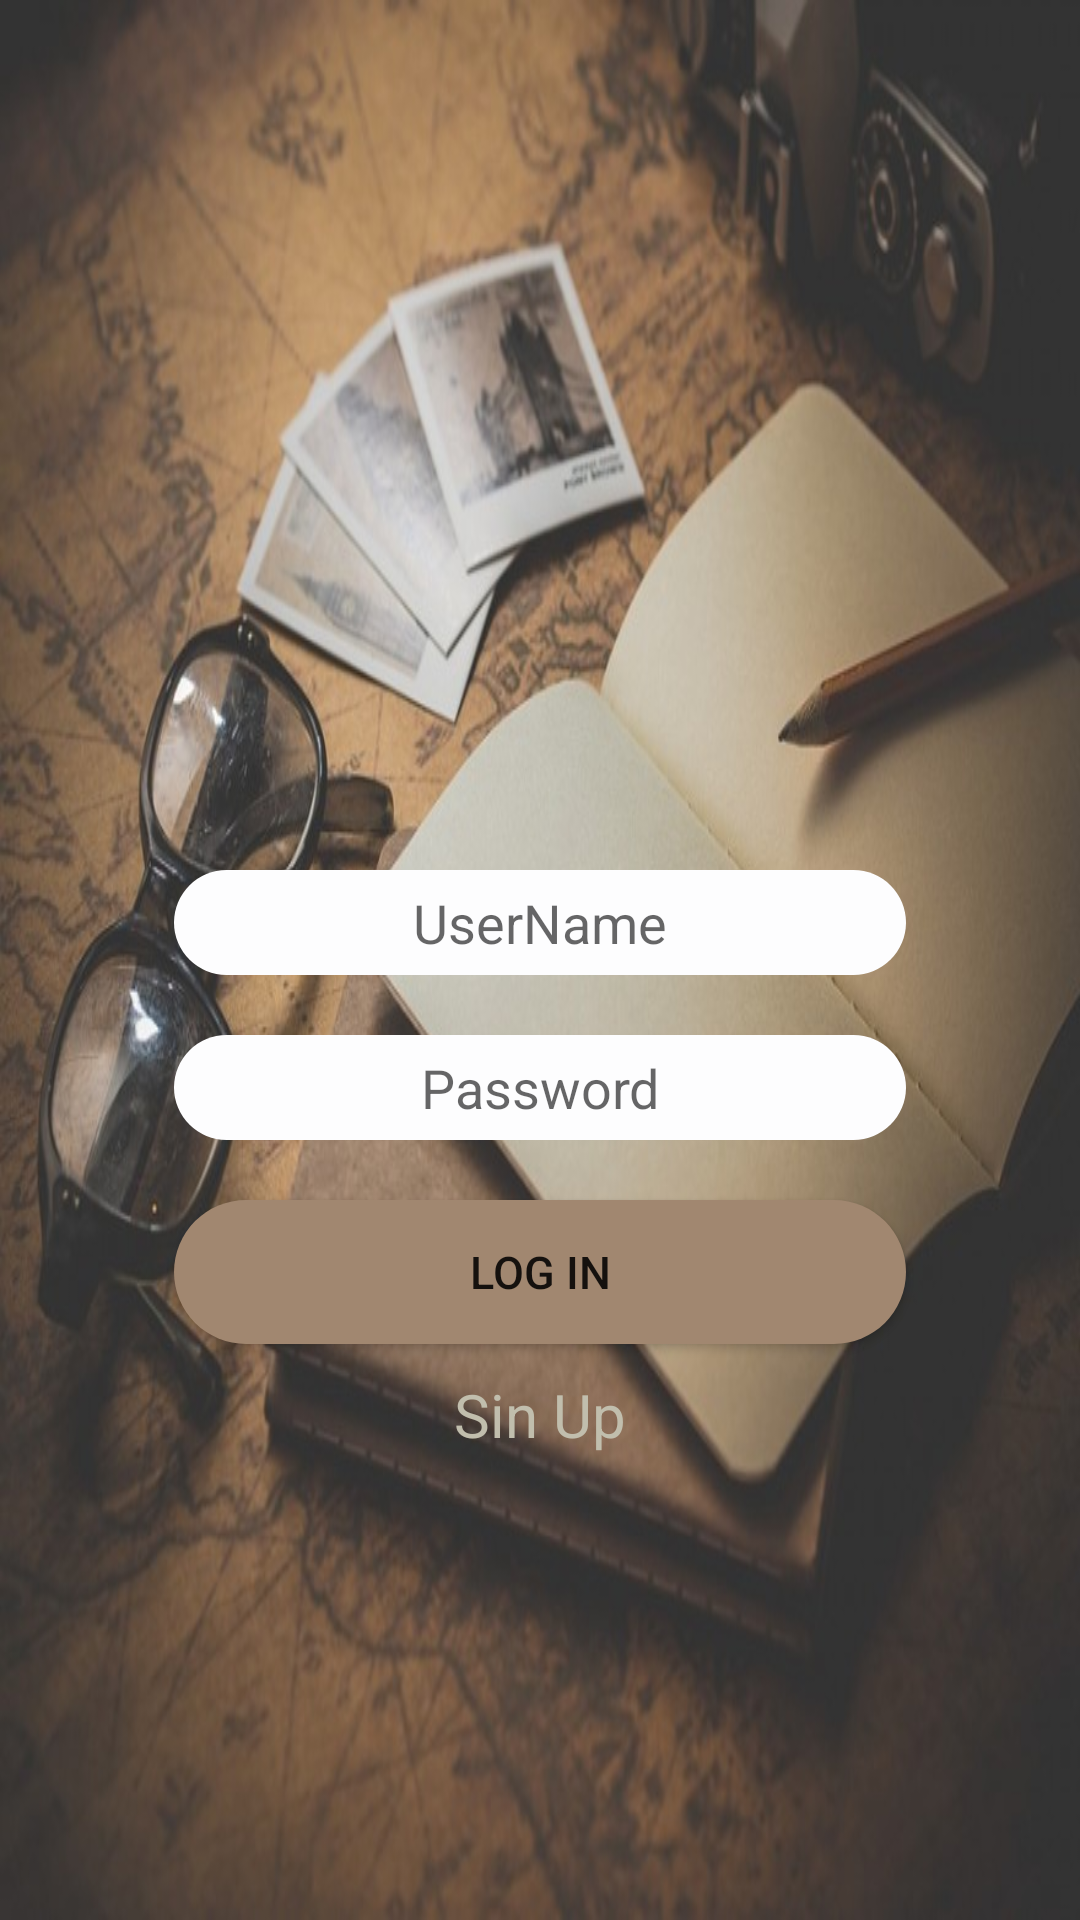

Layout XML and referenced resources for this Android screen:
<!-- AndroidManifest.xml: application theme AppTheme -->
<!-- res/layout/activity_main.xml -->
<?xml version="1.0" encoding="utf-8"?>
<RelativeLayout
    xmlns:android="http://schemas.android.com/apk/res/android"
    xmlns:app="http://schemas.android.com/apk/res-auto"
    xmlns:tools="http://schemas.android.com/tools"
    android:layout_width="match_parent"
    android:layout_height="match_parent"
    android:paddingBottom="100dp"
    android:paddingLeft="48dp"
    android:paddingRight="48dp"
    android:paddingTop="100dp"
    android:background="@drawable/background"
    >

    <LinearLayout
        android:layout_width="match_parent"
        android:layout_height="match_parent"
        android:orientation="vertical"
        android:layout_centerVertical="true"
        android:layout_centerHorizontal="true"
        >

        <ImageView
            android:id="@+id/imageView2"
            android:layout_width="80dp"
            android:layout_height="80dp"
            android:layout_gravity="center"
            android:layout_marginBottom="60dp"
            android:layout_marginTop="40dp"
            app:srcCompat="@drawable/icon_5020" />


        <EditText
            android:id="@+id/editText3"
            android:layout_width="match_parent"
            android:layout_height="wrap_content"
            android:hint="UserName"
            android:ems="10"
            style="@style/edit_Text"
            android:inputType="textEmailAddress" />

        <EditText
            android:id="@+id/editText4"
            android:layout_width="match_parent"
            android:layout_height="wrap_content"
            android:hint="Password"
            android:ems="10"
            style="@style/edit_Text"
            android:inputType="textPassword" />

        <Button
            android:id="@+id/button"
            android:layout_width="match_parent"
            android:layout_height="wrap_content"
            style="@style/button_style"
            android:text="Log In" />

        <TextView
            android:id="@+id/textView"
            android:layout_width="match_parent"
            android:layout_height="wrap_content"
            style="@style/textView_style"
            android:onClick="onClick"
            android:text="Sin Up" />
    </LinearLayout>

</RelativeLayout>
<!-- resources referenced by this layout -->
<resources>
  <!-- drawable background: jpg bitmap (drawable, 89290 bytes) -->
  <style name="button_style">
          <item name="android:background">@drawable/button_style</item>
          <item name="android:layout_margin">10dp</item>
          <item name="android:textSize">15sp</item>
      </style>
  <style name="edit_Text">
          <item name="android:gravity">center</item>
          <item name="android:background">@drawable/edittext_background</item>
          <item name="android:layout_margin">10dp</item>
      </style>
  <style name="textView_style">
          <item name="android:textAlignment">center</item>
          <item name="android:textColor">#C1BEAD</item>
          <item name="android:textSize">20sp</item>
  
      </style>
  <style name="AppTheme" parent="Theme.AppCompat.Light.NoActionBar">
          
          <item name="colorPrimary">@color/colorPrimary</item>
          <item name="colorPrimaryDark">@color/colorPrimaryDark</item>
          <item name="colorAccent">@color/colorAccent</item>
      </style>
  <!-- drawable button_style (drawable) -->
  <?xml version="1.0" encoding="utf-8"?>
  <selector xmlns:android="http://schemas.android.com/apk/res/android">
      <item>
          <shape android:shape="rectangle">
              <corners android:radius="50dp"/>
              <solid android:color="#A18770"/>
              <size android:height="35dp"/>
          </shape>
      </item>
  
  </selector>
  <!-- drawable edittext_background (drawable) -->
  <?xml version="1.0" encoding="utf-8"?>
  <selector xmlns:android="http://schemas.android.com/apk/res/android">
      <item>
          <shape android:shape="rectangle">
              <corners android:radius="50dp"/>
              <solid android:color="#FDFDFE"/>
              <size android:height="35dp"/>
          </shape>
      </item>
  
  </selector>
  <!-- not gathered from this repository: default colours our renderer supplied (Android Studio template values) -->
  <color name="colorPrimary">#FF6200EE</color>
  <color name="colorPrimaryDark">#FF3700B3</color>
  <color name="colorAccent">#FF03DAC5</color>
</resources>
